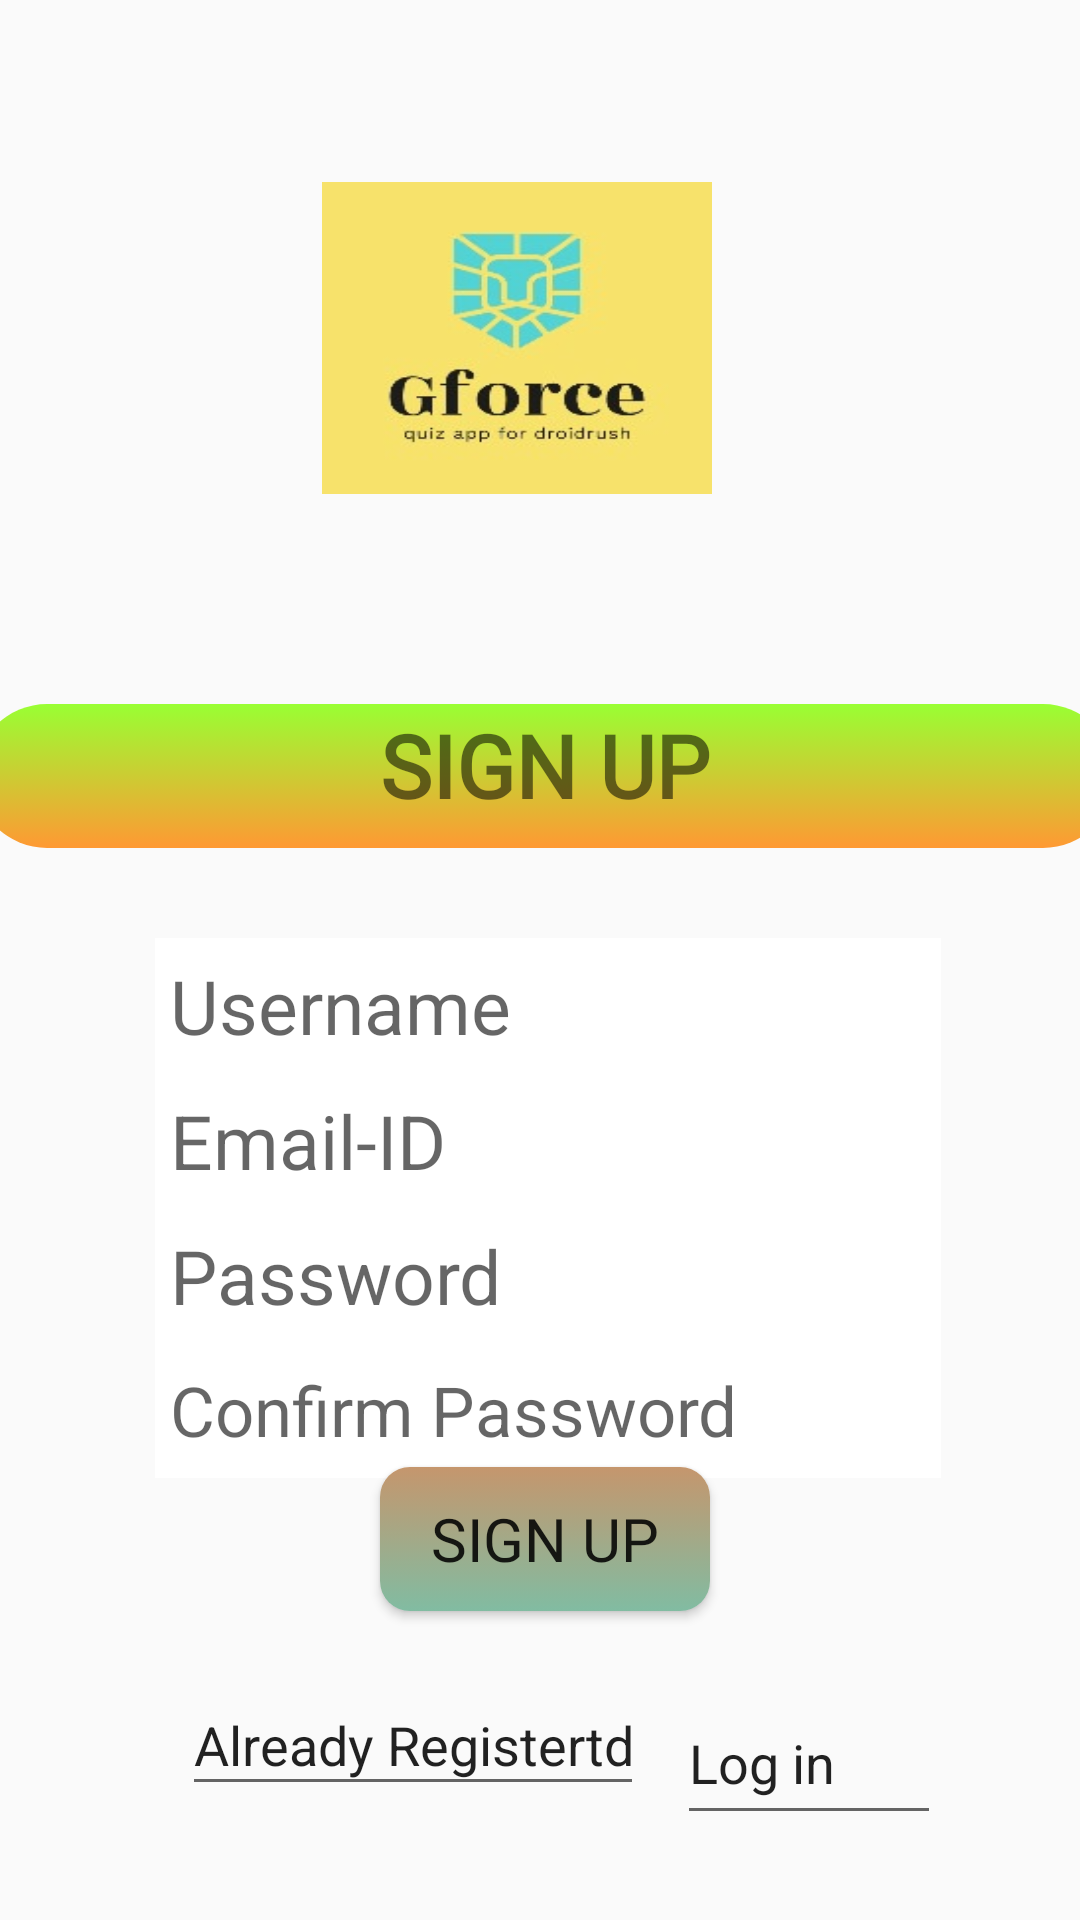

Android layout source for this screen:
<!-- AndroidManifest.xml: application theme AppTheme -->
<!-- res/layout/sign_up.xml -->
<?xml version="1.0" encoding="utf-8"?>
<androidx.constraintlayout.widget.ConstraintLayout
    xmlns:android="http://schemas.android.com/apk/res/android"
    xmlns:app="http://schemas.android.com/apk/res-auto"
    xmlns:tools="http://schemas.android.com/tools"
    android:layout_width="match_parent"
    android:background="@drawable/bg1"
    android:layout_height="match_parent">

    <ImageView
        android:id="@+id/logo"
        android:layout_width="130dp"
        android:layout_height="104dp"
        android:background="@drawable/logo"
        android:layout_marginTop="84dp"
        android:layout_marginBottom="45dp"
        app:layout_constraintBottom_toTopOf="@+id/textView"
        app:layout_constraintEnd_toEndOf="parent"
        app:layout_constraintHorizontal_bias="0.466"
        app:layout_constraintStart_toStartOf="parent"
        app:layout_constraintTop_toTopOf="parent"
        app:layout_constraintVertical_bias="1.0"
         />

    <TextView
        android:id="@+id/textView"
        android:layout_width="380dp"
        android:layout_height="48dp"
        android:layout_marginTop="25dp"
        android:layout_marginBottom="30dp"
        android:background="@drawable/gradient_bg3"
        android:padding="1dp"
        android:text="SIGN UP"
        android:fontFamily="@font/amaranth_bold"
        android:textAlignment="center"
        android:textAllCaps="true"
        android:textSize="29sp"
        android:textStyle="bold"

        app:layout_constraintBottom_toTopOf="@+id/etName"
        app:layout_constraintEnd_toEndOf="@+id/logo"
        app:layout_constraintHorizontal_bias="0.464"
        app:layout_constraintStart_toStartOf="@+id/logo"
        app:layout_constraintTop_toBottomOf="@+id/logo" />

    <EditText
        android:id="@+id/etPassword"
        android:layout_width="262dp"
        android:layout_height="45dp"
        android:layout_marginTop="25dp"

        android:drawablePadding="5dp"
        android:ems="10"

        android:hint="Password"
        android:inputType="textPassword"
        android:padding="5dp"
        android:textAlignment="textStart"
        android:textSize="25sp"
        android:background="#fff"
        app:layout_constraintBottom_toTopOf="@+id/editTextTextPassword"
        app:layout_constraintEnd_toEndOf="@+id/etName"
        app:layout_constraintHorizontal_bias="0.0"
        app:layout_constraintStart_toStartOf="@+id/etName"
        app:layout_constraintTop_toBottomOf="@+id/etName" />

    <EditText
        android:id="@+id/etName"
        android:layout_width="262dp"
        android:layout_height="45dp"
        android:layout_marginBottom="20dp"

        android:drawablePadding="5dp"
        android:ems="10"
        android:background="#fff"
        android:hint="Username"
        android:inputType="textPersonName"
        android:padding="5dp"
        android:textAlignment="textStart"
        android:textSize="25sp"
        app:layout_constraintBottom_toTopOf="@+id/etPassword"
        app:layout_constraintEnd_toEndOf="@+id/textView"
        app:layout_constraintHorizontal_bias="0.51"
        app:layout_constraintStart_toStartOf="@+id/textView"
        app:layout_constraintTop_toBottomOf="@+id/textView" />

    <Button
        android:id="@+id/btnLogin"
        android:layout_width="110dp"
        android:layout_height="48dp"
        android:layout_marginBottom="103dp"
        android:background="@drawable/gradient_background"
        android:fontFamily="@font/arbutus"
        android:text="SIGN UP"
        android:textSize="20sp"
        app:layout_constraintBottom_toBottomOf="parent"
        app:layout_constraintEnd_toEndOf="@+id/etPassword"
        app:layout_constraintHorizontal_bias="0.494"
        app:layout_constraintStart_toStartOf="@+id/etPassword" />

    <EditText
        android:id="@+id/editTextTextEmailAddress2"
        android:layout_width="262dp"
        android:layout_height="45dp"
        android:layout_marginTop="20dp"
        android:layout_marginBottom="20dp"

        android:drawablePadding="8dp"
        android:ems="10"
        android:background="#fff"
        android:hint="Email-ID"
        android:inputType="textEmailAddress"
        android:padding="5dp"
        android:textAlignment="textStart"
        android:textSize="25sp"
        app:layout_constraintBottom_toTopOf="@+id/etPassword"
        app:layout_constraintEnd_toEndOf="@+id/etName"
        app:layout_constraintHorizontal_bias="0.521"
        app:layout_constraintStart_toStartOf="@+id/etName"
        app:layout_constraintTop_toBottomOf="@+id/etName" />

    <EditText
        android:id="@+id/etRegistration"
        android:layout_width="154dp"
        android:layout_height="44dp"
        android:layout_marginStart="84dp"
        android:layout_marginTop="21dp"
        android:layout_marginEnd="11dp"
        android:layout_marginBottom="30dp"
        android:ems="10"
        android:inputType="textPersonName"
        android:text="Already Registertd"
        app:layout_constraintBottom_toBottomOf="parent"
        app:layout_constraintEnd_toStartOf="@+id/etRegister"
        app:layout_constraintStart_toStartOf="parent"
        app:layout_constraintTop_toBottomOf="@+id/btnLogin"
        app:layout_constraintVertical_bias="0.0" />

    <EditText
        android:id="@+id/editTextTextPassword"
        android:layout_width="262dp"
        android:layout_height="45dp"
        android:layout_marginBottom="20dp"

        android:drawablePadding="5dp"
        android:ems="10"
        android:hint="Confirm Password"
        android:inputType="textPassword"
        android:padding="5dp"
        android:textSize="23sp"
        android:background="#fff"
        app:layout_constraintBottom_toTopOf="@+id/btnLogin"
        app:layout_constraintEnd_toEndOf="@+id/etPassword"
        app:layout_constraintHorizontal_bias="0.0"
        app:layout_constraintStart_toStartOf="@+id/etPassword"
        app:layout_constraintTop_toBottomOf="@+id/etPassword" />

    <EditText
        android:id="@+id/etRegister"
        android:layout_width="88dp"
        android:layout_height="51dp"
        android:layout_marginTop="165dp"
        android:layout_marginEnd="70dp"
        android:layout_marginBottom="43dp"

        android:ems="10"
        android:inputType="textPostalAddress"
        android:text="Log in"
        app:layout_constraintBottom_toBottomOf="parent"
        app:layout_constraintEnd_toEndOf="parent"
        app:layout_constraintHorizontal_bias="0.733"
        app:layout_constraintStart_toEndOf="@+id/etRegistration"
        app:layout_constraintTop_toBottomOf="@+id/etPassword"
        app:layout_constraintVertical_bias="0.777" />

</androidx.constraintlayout.widget.ConstraintLayout>
<!-- resources referenced by this layout -->
<resources>
  <!-- drawable gradient_background (drawable) -->
  <?xml version="1.0" encoding="utf-8"?>
  <selector xmlns:android="http://schemas.android.com/apk/res/android">
      <item>
          <shape android:layout_height="match_parent">
  
              <gradient android:endColor="#C5966D" android:startColor="#81BCA2" android:angle="90"/>
              <corners android:radius="10dp"/>
  
          </shape>
      </item>
  </selector>
  <!-- drawable gradient_bg3 (drawable) -->
  <?xml version="1.0" encoding="utf-8"?>
  <selector xmlns:android="http://schemas.android.com/apk/res/android">
      <item>
          <shape android:layout_height="match_parent">
              <gradient android:endColor="	#99ff33"
                  android:startColor="	#ff9933"
                  android:angle="90"/>
              <corners android:radius="30dp"/>
          </shape>
      </item>
  </selector>
  <!-- drawable logo: jpg bitmap (drawable, 9765 bytes) -->
  <style name="AppTheme" parent="Theme.AppCompat.Light.DarkActionBar">
          
          <item name="colorPrimary">@color/colorPrimary</item>
          <item name="colorPrimaryDark">@color/colorPrimaryDark</item>
          <item name="colorAccent">@color/colorAccent</item>
  
  
      </style>
  <!-- not gathered from this repository: default colours our renderer supplied (Android Studio template values) -->
  <color name="colorPrimary">#FF6200EE</color>
  <color name="colorPrimaryDark">#FF3700B3</color>
  <color name="colorAccent">#FF03DAC5</color>
</resources>
